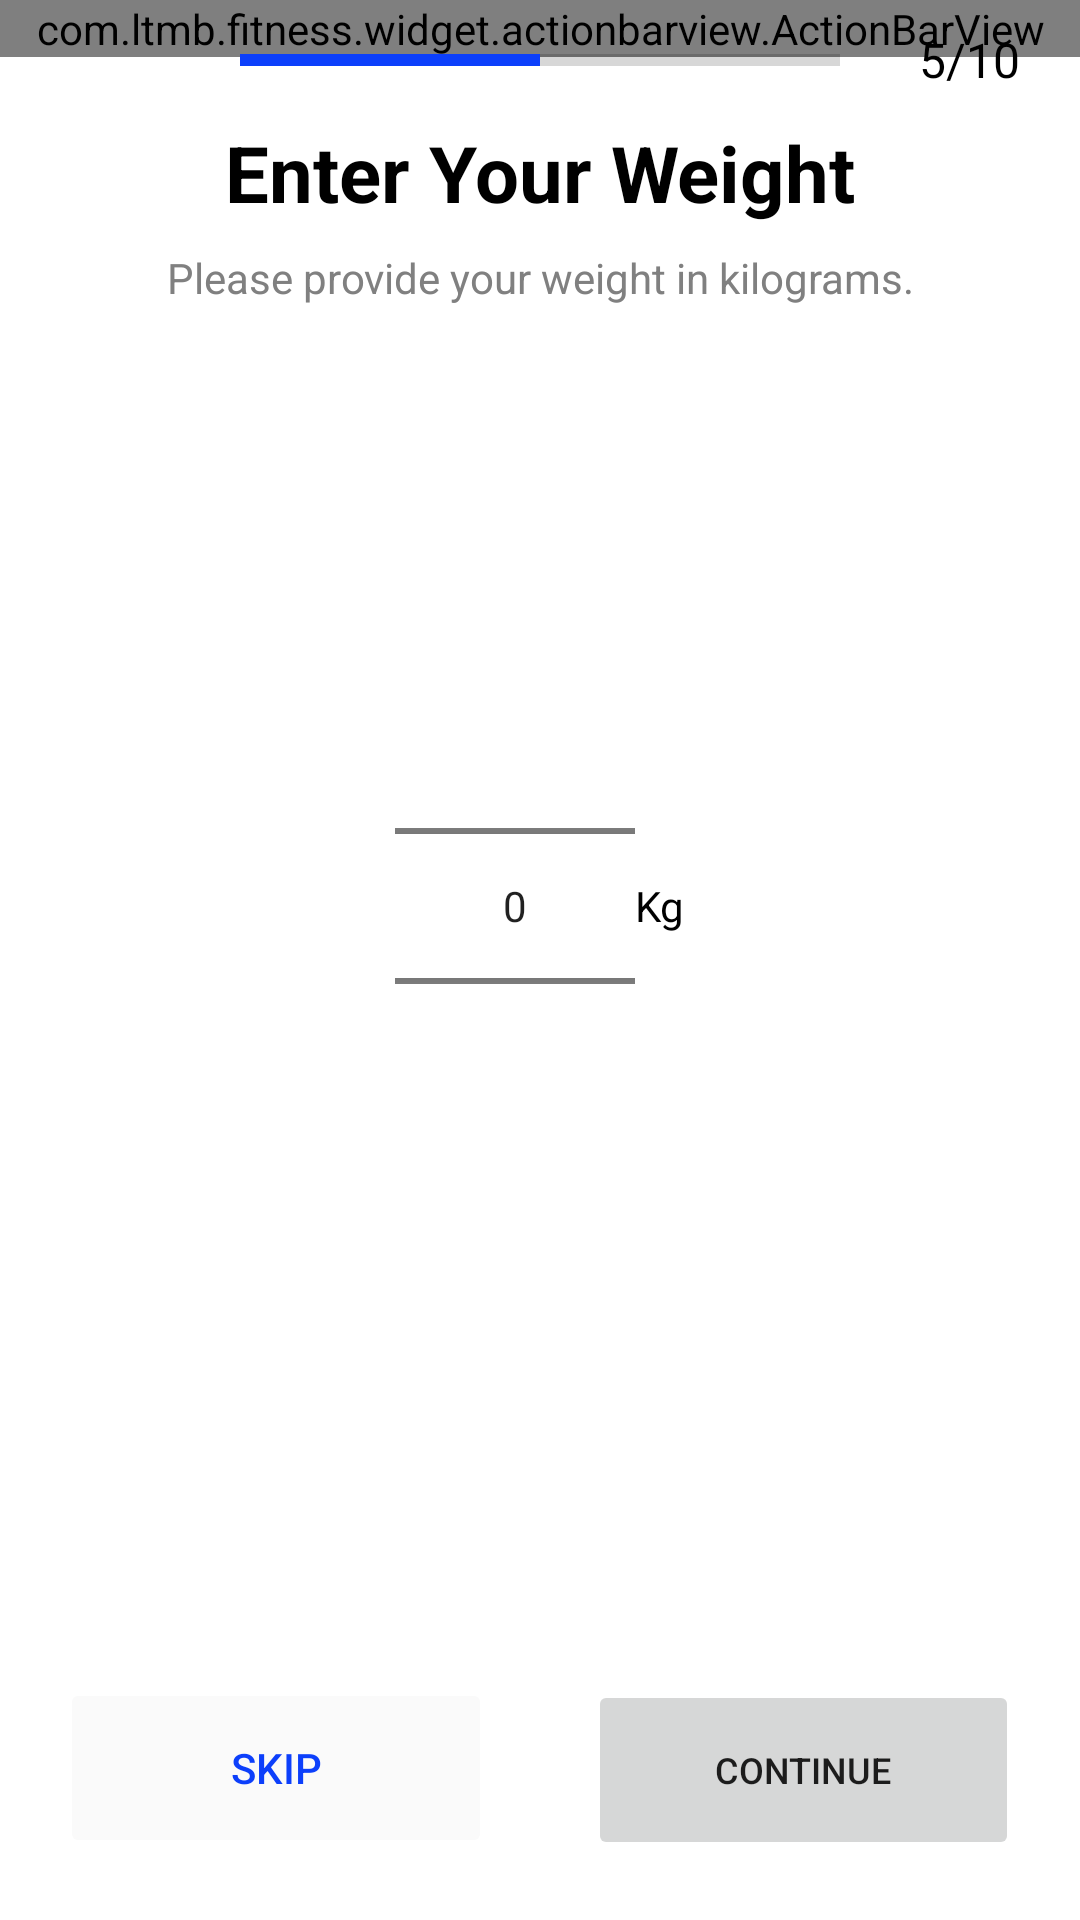

Layout XML and referenced resources for this Android screen:
<!-- AndroidManifest.xml: application theme AppTheme -->
<!-- res/layout/fragment_select_weight.xml -->
<?xml version="1.0" encoding="utf-8"?>
<layout xmlns:android="http://schemas.android.com/apk/res/android"
    xmlns:app="http://schemas.android.com/apk/res-auto"
    xmlns:tools="http://schemas.android.com/tools">

    <data>

        <variable
            name="viewModel"
            type="com.ltmb.fitness.scene.selectweight.SelectWeightViewModel" />
    </data>

    <LinearLayout
        android:layout_width="match_parent"
        android:layout_height="match_parent"
        android:background="?colorBackground"
        android:orientation="vertical">

        <FrameLayout
            android:layout_width="match_parent"
            android:layout_height="wrap_content"
            tools:ignore="UselessParent">

            <com.ltmb.fitness.widget.actionbarview.ActionBarView
                android:layout_width="match_parent"
                android:layout_height="wrap_content"
                app:abv_title="" />

            <ProgressBar
                style="?android:attr/progressBarStyleHorizontal"
                android:layout_width="match_parent"
                android:layout_height="40dp"
                android:layout_gravity="center"
                android:layout_marginHorizontal="80dp"
                android:max="100"
                android:progress="50"
                android:progressTint="?colorPrimary" />


            <TextView
                android:layout_width="match_parent"
                android:layout_height="match_parent"
                android:layout_marginEnd="20dp"
                android:gravity="end|center"
                android:text="@string/select_weight_status"
                android:textColor="?colorText"
                android:textSize="16sp" />
        </FrameLayout>

        <TextView
            android:layout_width="match_parent"
            android:layout_height="wrap_content"
            android:gravity="center"
            android:text="@string/select_weight_title"
            android:textColor="?colorText"
            android:textSize="26sp"
            android:textStyle="bold" />

        <TextView
            android:layout_width="match_parent"
            android:layout_height="wrap_content"
            android:layout_marginTop="8dp"
            android:gravity="center"
            android:text="@string/select_weight_sub_title"
            android:textColor="?colorSubText" />

        <LinearLayout
            android:layout_width="match_parent"
            android:layout_height="400dp"
            android:baselineAligned="false"
            android:gravity="center"
            tools:ignore="UselessLeaf">

            <NumberPicker
                android:id="@+id/numberPickerAge"
                android:layout_width="80dp"
                android:layout_height="wrap_content" />
            <TextView
                android:layout_width="wrap_content"
                android:layout_height="wrap_content"
                android:textColor="?colorText"
                android:text="Kg"/>

        </LinearLayout>

        <LinearLayout
            android:layout_width="match_parent"
            android:layout_height="match_parent"

            android:gravity="bottom"
            android:orientation="horizontal"
            android:padding="20dp">

            <Button
                android:id="@+id/btn_skip"
                android:layout_width="0dp"
                android:layout_height="60dp"
                android:layout_weight="0.45"
                android:backgroundTint="?colorInputBackground"
                android:text="@string/start_app_skip"
                android:stateListAnimator="@null"
                android:textColor="?colorPrimary"
                app:cornerRadius="60dp" />

            <Space
                android:layout_width="0dp"
                android:layout_height="wrap_content"
                android:layout_weight="0.1" />

            <Button
                android:layout_width="0dp"
                android:layout_height="60dp"
                android:stateListAnimator="@null"
                android:layout_weight="0.45"
                android:text="@string/start_app_continue"
                android:onClick="@{()-> viewModel.onClickContinue()}"
                android:textSize="12sp"
                app:cornerRadius="60dp" />
        </LinearLayout>
    </LinearLayout>


</layout>
<!-- resources referenced by this layout -->
<resources>
  <string name="select_weight_status">5/10</string>
  <string name="select_weight_sub_title">Please provide your weight in kilograms.</string>
  <string name="select_weight_title">Enter Your Weight</string>
  <string name="start_app_continue">Continue</string>
  <string name="start_app_skip">Skip</string>
  <style name="AppTheme" parent="Theme.MaterialComponents.DayNight.NoActionBar">
          
          <item name="colorPrimary">@color/blue_ribbon</item>
          <item name="colorPrimaryVariant">@color/zircon</item>
          <item name="colorOnPrimary">@color/white</item>
          
          <item name="colorSecondary">@color/teal_200</item>
          <item name="colorSecondaryVariant">@color/teal_700</item>
          <item name="colorOnSecondary">@color/black</item>
          
          <item name="android:statusBarColor">@color/white</item>
          <item name="android:windowLightStatusBar">true</item>
          
          <item name="colorText">@color/black</item>
          <item name="colorSubText">@color/gray</item>
          <item name="colorBackground">@color/white</item>
  
          
          <item name="colorWorkoutSurface">@color/black40</item>
          <item name="colorWorkoutTitle">@color/black</item>
          <item name="colorWorkoutSubTitle">@color/gray</item>
  
          <item name="colorWorkoutPlanTitle">@color/white</item>
          <item name="colorWorkoutPlanSubTitle">@color/white</item>
  
          <item name="colorInputBackground">@color/alabaster</item>
          <item name="colorInputTextHintColor">@color/bombay</item>
  
          <item name="colorBodyAreaText">@color/white</item>
          <item name="colorBodyAreaSurface">@color/black30</item>
  
          
          <item name="colorDiscoverScreenCardText">@color/white</item>
          <item name="colorDiscoverScreenCardSurface">@color/black50</item>
          <item name="colorWorkoutPlanDetailActionBar">@color/white</item>
          <item name="colorError">@color/red</item>
          <item name="colorDivider">@color/bombay</item>
          <item name="colorWarring">#EC0B0B</item>
  
      </style>
  <color name="blue_ribbon">#0C3FFB</color>
  <color name="zircon">#F0F3FF</color>
  <color name="white">#FFFFFFFF</color>
  <color name="teal_200">#FF03DAC5</color>
  <color name="teal_700">#FF018786</color>
  <color name="black">#FF000000</color>
  <color name="gray">#808080</color>
  <color name="black40">#66000000</color>
  <color name="alabaster">#FAFAFA</color>
  <color name="bombay">#B5B4B8</color>
  <color name="black30">#4d000000</color>
  <color name="black50">#80000000</color>
  <color name="red">#FF0000</color>
</resources>
